pico-8 play session: hold → + tap 🅾

[t = 1 s] hold → ~1s, tap 🅾 ~2×
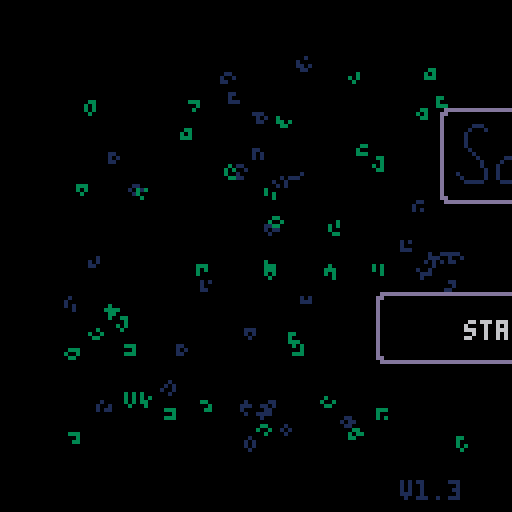
[t = 2 s] hold → ~2s, tap 🅾 ~4×
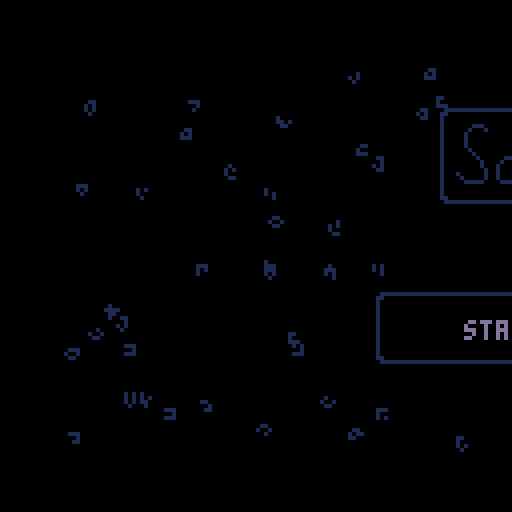
[t = 6 s] hold → ~6s, tap 🅾 ~10×
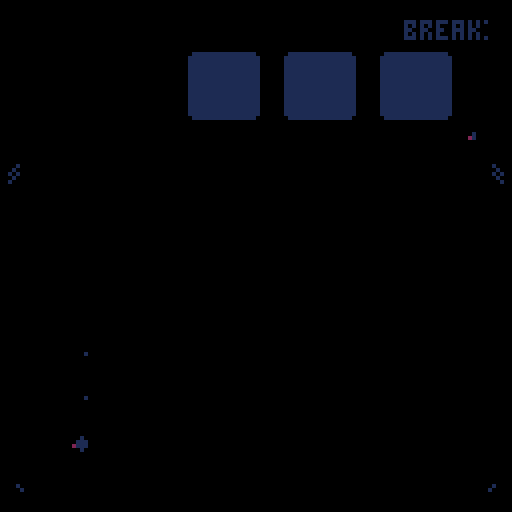

pico-8 cartridge
version 41
__lua__
--sokovirus
--by olivander65

--i hope you enjoy the game! 🐱
--the code was edited with an
--external editor near the end,
--so i don't promise it is
--organized well 웃

--blank desktop=(102*8,16*8)

function _init()
	mode=0 --0 for normal game, 1 for playlevel
	completedworlds={0,0,0}
	acheivement={0,0,0}
	menustars={0,0,0}
	debug={""}
	steps={0,0,0,0,0,0,0,0,0,0,0,0}
	beststeps={0,0,0,0,0,0,0,0,0,0,0,0}
	totalsteps=0
	--load cart data
	cartdata("sokovirus")
	menuitem(1, "reset data",
	function() clearcart() sfx(53) end
	)
	--load worlds and acheivements
	for i = 1,3 do
		completedworlds[i]=dget(i-1)--0,1,2
		acheivement[i]=dget(i+2)--3,4,5
		menustars[i]=dget(i+30)--31-33
	end

	totalsteps=dget(18)
	
	continue=false
	if completedworlds[1]+completedworlds[2]+completedworlds[3]>0 then
		continue=true
		--load steps data
		loadsteps()
	end

	
	--screen shake variables
	intensity = 0
	shake_control = 2
	ground_tile = 49
	goal_tile = 1
	--game timer
	t=0
	fadeperc=1
	
	cam_x,cam_y=0,0
	p_x,p_y=22,10
	level=1
	servertext={"server 1","server 2","server 3","stats"}
	servertextex={" - corpotech"," - xz news", " - safelink",""}
	--normal,squish up,squish right
	p_anims={112,116,117,118}
	
	p_ani=p_anims[1]
	--camera pos per lvl
	levelx={17,34,51,68,85,102,0,17,34,51,68,85,102}
	levely={0,0,0,0,0,0,16,16,16,16,16,16,16}

	--player pos per lvl
	plx={20,38,59,73,88,104,6,22,41,54,73,87}
	ply={9,10,12,7,8,10,25,22,22,25,25,25}
	
	newstext = "breaking news: an unknown computer virus is sweeping the city. lock your pc!"

	hubtext = {
		{">password: **********",
		">ipscan 132.55.23.1.8080",
		">select a server to begin"},
		{">message from employer:",
		">corpo tech down.",
		">two more to go. . ."},
		{">message from employer:",
		">news services disrupted.",
		">two more to go. . ."},
		{">message from employer:",
		">security measures dusted",
		">two more to go. . ."},
		{">message from employer:",
		">one last server. . .",
		">don't expect gratitude"},
	}

	boxtles={5,6,7,8,9,10,11}
	goaltles={21,22,23,24,25,26,27}

	dpal={0,1,1,2,1,13,6,4,4,9,3,13,1,13,14}

	dirx={-1,1,0,0,1,1,-1,-1}
	diry={0,0,-1,1,-1,1,1,-1}
	
	box={}
	goal={}
	--lock stuff
	lock={0,0,0}--keeps track of completed locks
	locksprite={64,64,64}
	lockpuff=0
	locktimer=0
	
	optsteps={30,35,65,75,100,115,60,50,50,115,100,62}--optimal steps
	slbx=nil --SLIDE BOX
	
	--particles
	part={}
	--scanline stuff
	showscan=true
	yscan=38
	yscanstart=38
	yscanend=120 -- -42+1

	blinkframe=0--used to blink text
	blinkcolor=7
	blinkindex=1
	menucountdown=-1
	init_menu()
	--used in wait function
	wait_time=0
	next_function=init_menu
	coin_puff=false
	show_coin=true
	templvl=level
	newsworks=true
end


function init_level()
	--music(32,1000)--level music
	yscan=yscanstart
	goal={}
	box={}
	buttbuff=-1	
	p_ox,p_oy=0,0--PLAYER OFFSET
	--OFFSET ALLOWS PLAYER TO SLIDE
	--INTO A GIVEN SPOT WITHOUT
	--LOSING POSITION		
	p_flp=false
	p_mov=nil
	p_t=0--ANIMATION TIMER (0 TO 1)
	_upd=upd_refresh_level
	_drw=drw_level
	--music(32,1000)
end
-->8
--update


function _update()
	blinktext()
	if intensity > 0 then shake() end
	t+=1--where we are in the anim
	_upd()
	--update particles
	updateparts()
end 

function lockanim(i)
	if locktimer<=1 then
		locksprite[i]+=2
	end
	locktimer-=1
end

function upd_open_lock()
	--prepare lock animation
	local lockdone = true
	for i=1,3 do
		--check to see if lock has animated
		if lock[i]==1 and locksprite[i]<70 then
			if locktimer<1 then
				lockpuff=i
				locktimer=5
			end
			lockanim(i)
			lockdone = false
		end
	end	
	if lockdone then
		wait_time=30
		next_function=upd_refresh_level--next function after wait
		_upd=upd_wait
	end
end


function upd_wait() 
	if wait_time <=0 then
		_upd=next_function
		fadeout(0.5)
	end
	wait_time-=1
	
end
function upd_wait_level_end()
	show_coin=false
	if wait_time <=0 then
		show_coin=true
		
		gameover = completedworlds[1]*completedworlds[2]*completedworlds[3]
		if gameover == 1 then
			init_gameover()
			music(0,10)
		else
			init_hub()
		end
		
		fadeout(0.5)
	end
	wait_time-=1
end

function loadsteps()
	for i=1,12 do
		steps[i]=dget(i+5)--6-17
	end
end

function init_gameover()
	--save menu stars
	for i=1,3 do
		dset(i+30,max(acheivement[i],menustars[i]))--31-33
		menustars[i]=dget(i+30)--31-33
	end
	
	--reset
	completedworlds={0,0,0}
	acheivement={0,0,0}
	steps={0,0,0,0,0,0,0,0,0,0,0,0}
	continue=false
	savecart()
	_upd=upd_gameover
	_drw=drw_gameover
end

function drw_gameover()
	cam_x=0
	cam_y=0
	camera(cam_x,cam_y)
	cls()
	rectfill2(1*8-2,5*8-2,14*8+4,10*8+3,0)--pc background color
	map()
	drawacheivements(menustars)
	rectfill2(2,126,16*8-4,2,6)--lower pc (prevent showing in shake)

	add_ani(p_ani,p_ani+3,16,4,10,40,false)
	print("thanks for playing!!!",22,40,11)
	add_ani(p_ani,p_ani+3,16,4,110,40,true)

	print("total game steps: "..totalsteps,34,48,3)
	
	--(_sa,_ea,_delay,_spd,_x,_y,_flp)
	add_grid(37,43,4,4,4*8,7*8,2,2)
	add_grid(37,43,3,4,7*8,7*8,2,2)
	add_grid(37,43,6,4,10*8,7*8,2,2)

	--circle for gold virus
	circfill(8*8+1,11*8+1,14,1)--outer circle
	circfill(8*8,11*8,14,11)--outer circle
	circfill(8*8,11*8,12,3)--inner circle
	
	
	local rtxt = "press ❎ to exit"
	print(rtxt,hcenter(rtxt),8*14,5)
	palt(0,false)
	palt(14,true)
	drawgrids()--draw grid animations
	draw_bas_ani()
	sdrawgrid(78,7*8,10*8+sin(time()-1),2,2)--gold virus
	palt(0,true)
	palt(14,false)
	drawparts()--particles
	draw_scanline()
end

function upd_gameover()
	if rnd(10)<1 then
		particleshatter(rnd(104),rnd(100),30,{7,10,9,1})
	end
	if btnp(5) then
		init_menu()
	end
end

function checkacheivement(world,start)
	local give = true
	for i = start,start+3 do
		if steps[i]>optsteps[i] then
			give = false
		end
	end
	if give then
		acheivement[world]=1
	else
		acheivement[world]=-1--failed
	end
end

function savecart()
	if mode==0 then--story save
		for i = 1,3 do
			dset(i-1,completedworlds[i])--0,1,2
			dset(i+2,acheivement[i])--3,4,5
		end
	end
	--save steps data
	for i=1,12 do
		if steps[i]>0 then
			if mode==0 then
				dset(i+5,steps[i])--start at 6-17
			end
			if beststeps[i]==0 then
				beststeps[i]=steps[i]
				dset(i+18,steps[i])--save best steps
			elseif beststeps[i]>steps[i] then
				beststeps[i]=steps[i]
				dset(i+18,steps[i])--save best steps
			end
		end
	end
	dset(18,totalsteps)
end

function clearcart()
	for i=0,33 do
		dset(i,0)--reset cart data
	end
	extcmd("reset")
end

function newgame()
	for i=0,17 do
		dset(i,0)--reset cart data
		--keep steps and beststeps
	end
	completedworlds={0,0,0}
	acheivement={0,0,0}
	reload(0x1000, 0x1000, 0x2000)--reload map
	steps={0,0,0,0,0,0,0,0,0,0,0,0}
	init_hub()
	
	
end

function upd_game()
	btn_buffer()
	do_btn_buffer(buttbuff)
	buttbuff=-1
	if checksolved() then	
		if mode==0 then--story
			if level%4 == 0 then--end of world
				if level<5 then
					completedworlds[1]=1
					checkacheivement(1,1)
				elseif level<9 then
					completedworlds[2]=1
					checkacheivement(2,5)
				else
					completedworlds[3]=1
					checkacheivement(3,9)
				end
				wait_time=40
				_upd=upd_wait_level_end
				coin_puff=true
				savecart()
				sfx(53)--end world
			else
				intensity += shake_control--set the camera to shake
				level+=1
				modlvl=(level-1)%4+1
				lock[modlvl-1]=1--unlock previous lock
				_upd=upd_open_lock
				savecart()
				sfx(54)--end level
			end		
		elseif mode == 1 then--levels
			fadeout(0.5)
			savecart()		
			init_playlevel()
			
			sfx(54)--end level
		end
		
	end
end

function blinktext()
	local colors = {3,11,12,7}
	blinkframe+=1
	if blinkframe>blinkspeed then
		blinkframe=0
		blinkindex+=1
		if blinkindex > #colors then
			blinkindex=1
		end
		blinkcolor=colors[blinkindex]

	end
	
end

-->8
--draw

--WORKS FOR 2x2 AND SINGLE FRAME ANIMS
function create_ani_list(_sa,_ea,_delay,grid)
	local _ani={}
	--add delay
	if _delay>0 then
		for x=0,_delay do
			add(_ani,_sa)
		end
	end
	--add normal frames

	local length=_ea
	local skip=0
	if grid then
		length=(_ea-_sa)/2+_sa
	end
	for x=_sa,length do
		add(_ani,x+skip)
		if grid then
			skip+=1
		end
	end
	return _ani
end

function add_ani(_sa,_ea,_delay,_spd,_x,_y,_flp)
	local _ani = create_ani_list(_sa,_ea,_delay,false)
	local a={
		ani=_ani,
		spd=_spd,--SPD OF ANI LOWER BETTER?
		x=_x,
		y=_y,
		flp=_flp
	}
	add(anims,a)
end



function draw_bas_ani()
	for a in all(anims) do
		fm=getframe(a.ani,a.spd)
		drawspr(fm,a.x,a.y,a.flp)
	end
end

--ONLY ADD 2x2 ANIMATED GRIDS
function add_grid(_sa,_ea,_delay,_spd,_x,_y,_w,_h)
	
	local _ani=create_ani_list(_sa,_ea,_delay,true)
	
	local a={
		ani=_ani,
		spd=_spd,
		x=_x,
		y=_y,
		w=_w,
		h=_h

	}
	add(grids,a)
end

function drawgrids()
	for g in all(grids) do
		--SINCE LOOP STARTS AT 0
		gw,gh=g.w-1, g.h-1	
		for x=0,gw do
			for y=0,gh do
				sp=getframe(g.ani,g.spd)
				drawspr(y*16+sp+x,g.x+x*8,g.y+y*8,false)
			end
		end
	end
end


function sdrawgrid(stspr,_x,_y,_w,_h)
	_w,_h=_w-1,_h-1--since start 0	
	for x=0,_w do
		for y=0,_h do		
			drawspr(y*16+stspr+x,_x+x*8,_y+y*8,false)
		end
	end
end

function getframe(ani,spd)
	return ani[flr(t/spd)%#ani+1]
end

function drawspr(_spr,_x,_y,_flp)
	spr(_spr,_x,_y,1,1,_flp)	
end

function drawdeskandlocks()
	--(sa,ea,delay,spd,x,y,flp)
	--lower bar
	rectfill2(cam_x+1*8,cam_y+24,13*8+6,8,5)
	rectfill2(cam_x+1*8+1,cam_y+25,13*8+4,6,1)
	--if story mode
	if mode==0 then
		--monitor
		add_ani(96,98,0,6,cam_x+3*8,cam_y+1*8,false)
		--chord
		add_ani(99,102,4,4,cam_x+4*8,cam_y+1*8,false)
		--draw desk
		sdrawgrid(45,cam_x+2*8,cam_y+1*8,3,2)
		
		if coin_puff then
			particleshatter(16*3+cam_x+5*8+4,cam_y+1*8+4,15,{7,11,3})
			particleshatter(16*3+cam_x+5*8+4,cam_y+1*8+4,15,{7,11,3})
			particleshatter(16*3+cam_x+5*8+4,cam_y+1*8+4,15,{7,11,3})
			coin_puff=false			
		end
		if show_coin then--draw coin
			add_grid(37,43,4,4,16*3+cam_x+5*8,cam_y+1*8,2,2)
		end
	end
	drawgrids()--draw grid animations
	drawparts()--particles
	if mode==0 then
		drawlock()
	end
	draw_bas_ani()--draw non-grid animations
end

function drawbox(b)
 	drawspr(b.tle,b.x*8+b.ox,b.y*8+b.oy,false)
end

function drawlock()
	for i=1,3 do
		
		sdrawgrid(locksprite[i],16*(i-1)+cam_x+5*8,cam_y+1*8,2,2)
		if lockpuff == i then
			particlepuff(16*(i-1)+cam_x+5*8+4,cam_y+1*8+4,{7,6,5})--draw puff
			lockpuff=0
		end
	end	
end



function _draw()
	grids={}
	anims={}
	_drw()
	checkfade()
	--draw debug
	local offst=0
	for txt in all(debug) do
		print(txt,cam_x+10,cam_y+offst,8)
		offst+=8
	end
end

function drw_level()
	cls()
	rectfill2(cam_x+1*8-2,cam_y+5*8-2,14*8+4,10*8+3,0)--pc background color
	--CHANGE TRANSPARENCY COLR
	drawspr(21,cam_x+14*8,cam_y+4*8,false)--draw pc logo (has pink)
	palt(0,false)
	palt(14,true)
	map()
	for b in all(box) do
		drawbox(b)
	end
	--draw player
	if p_ani == p_anims[1] then
		add_ani(p_ani,p_ani+3,4,4,p_x*8+p_ox,p_y*8+p_oy,p_flp)
	else
		add_ani(p_ani,p_ani,4,4,p_x*8+p_ox,p_y*8+p_oy,p_flp)
	end
	--draw everything else in the game
	drawdeskandlocks()
	oprint8("level "..templvl,cam_x+hcenter("level "..templvl),cam_y+1,11,1)
	print("steps: "..steps[templvl].."/"..optsteps[templvl],cam_x+44,cam_y+26,6)
 	--RETURN TRANSPARENCY COLR
	palt(0,true)
	palt(14,false)
	draw_scanline()
	rectfill2(cam_x+2,cam_y+126,16*8-4,2,6)--lower pc (prevent showing in shake)
end

--tool

function oprint8(_t,_x,_y,_c,_c2)
	for i=1,8 do
		print(_t,_x+1,_y+diry[i],_c2)		
	end
	print(_t,_x,_y,_c)
end

function rectfill2(_x,_y,_w,_h,_c)
	rectfill(_x,_y,_x+max(_w-1,0),_y+max(_h-1,0),_c)
end
function rrectfill2(_x,_y,_w,_h,_c)--draws box with round corner
	rectfill2(_x,  _y+1,_w,_h-2,_c)
	rectfill2(_x+1,_y  ,_w-2,_h,_c)
     end

function wait(_wait)
 repeat
		_wait-=1
		flip()
	until _wait<0
end
-->8
--gameplay

function moveplayer(dx,dy)--direction x and y are either 0, 1, or -1
	local newpx=p_x+dx
	local newpy=p_y+dy	
	
	if dx<0 then
		p_flp=true
	elseif dx>0 then
		p_flp=false
	end
	--planned tile to move to
	local tle=mget(newpx,newpy)
	--checkbox
	p_wall=false--used to change animations
	local bx = checkbox(newpx,newpy)
	--wall or box flag
	if fget(tle,0) or bx then
		p_sox=dx*8
		p_soy=dy*8
		p_ox,p_oy=0,0		
		p_mov=pbump--set to bump
		--box flag
		if bx then
			slbx=bx
			bx.dx=dx
			bx.dy=dy
		else
			sfx(61)--bump wall noise
		end
		p_wall=true
	else
		steps[level]+=1
		totalsteps+=1
		--no wall or box
		sfx(63)--walk sfx
		
		p_x+=dx
		p_y+=dy
		
		--SET OFFSET USED IN player loop
		p_sox=-dx*8
		p_soy=-dy*8
		
		p_ox,p_oy=p_sox,p_soy
		p_mov=pslide--set to slide into place
	end
	_upd=upd_p_loop--set player loop
	p_t=0
	
	
	
end

--this pauses player movement
--to animate
function upd_p_loop()
	btn_buffer()

	--wall animations
	if p_sox==0 then
		if p_wall then
			p_ani=p_anims[3]--bump wall
		else
			p_ani=p_anims[2]--squish up
		end
	else
		if p_wall then
			p_ani=p_anims[2]--squish left
		else
			p_ani=p_anims[3]--squish left
		end
	end
	p_t=min(p_t+0.3,1)

	p_mov() --moves the player offset by
	--trail particle
	particletrail(p_x*8+p_ox,p_y*8+p_oy)
	if p_t==1 then
		--call slide box
		p_ani=p_anims[1]--normal
		_upd=upd_game
		if slbx then
			movebox()
		end
	end
end

function pslide()
	p_ox=p_sox*(1-p_t)
	p_oy=p_soy*(1-p_t)
end

function pbump()
	local tme=p_t
	--go back the second half of the animation
	if p_t>0.5 then
		tme=1-p_t
	end
		p_ox=p_sox*tme
		p_oy=p_soy*tme
end

function btn_buffer()
	if buttbuff==-1 then
		buttbuff=getinput()
	end
end

function getinput()
	for i=0,5 do
		if btnp(i) then
			return i
		end
	end 
	return -1
end

function do_btn_buffer(_btn)
	if 0<=_btn and _btn<4 then
		moveplayer(dirx[_btn+1],diry[_btn+1])	
	end
 	if _btn==4 then--x key
		restartlevel()
 	end
	if _btn==5 and mode==1 then
		sfx(61)--select noise
		fadeout()
		init_playlevel()
	end
end

function restartlevel()
	particlepuff(p_x*8,p_y*8,{7,11,3})
	init_codeslide()
	steps[level]=0
end
 
function init_codeslide()
	intensity += shake_control--set the camera to shake
	sfx(60)--slide noise
	--set the offset counter

	p_sox=(p_x-plx[level])*8--used to set p_ox (starting offset)
	p_soy=(p_y-ply[level])*8--used to set p_oy
	--set player to starting location
	p_x=plx[level]
	p_y=ply[level]
	p_ox,p_oy=p_sox,p_soy
	p_mov=pslide
	_upd=upd_codeslide--set player loop
	p_t=0
end

function upd_codeslide()
	btn_buffer()
	p_t=min(p_t+0.1,1)
	p_ani=p_anims[4]
	p_mov() --moves the player offset by
	particlecode(p_x*8+p_ox,p_y*8+p_oy,17,{7,11,3})--code trail particle
	if p_t==1 then
		particlepuff(p_x*8,p_y*8,{7,11,3})
		--call slide box
		p_ani=p_anims[1]--normal
		_upd=upd_game
		init_level()
		reload(0x1000, 0x1000, 0x2000)
	end
end

function checksolved()
	local solved = true	
	for g in all(goal) do
		if checkbox(g.x,g.y) then
			mset(g.x,g.y,goal_tile)
			if not g.flg then
				g.flg = true
				sfx(59)--click square into place
				intensity += 0.5--set the camera to shake
				particleshatter(g.x*8,g.y*8,15,{11})
  			end
		else
			mset(g.x,g.y,g.gf)
			g.flg=false
			solved = false
		end
	end
	return solved
end

function upd_refresh_level()
	local lx=levelx[level]
	local ly=levely[level]
	steps[level]=0
	reload(0x1000, 0x1000, 0x2000)
	--restart lock for new world
	if level==5 or level == 9 or level == 1 then
		lock={0,0,0}
		locksprite={64,64,64}
	end

	cam_x=8*lx
	cam_y=8*ly
	camera(cam_x,cam_y)--pixel location
	--player stuff
	if plx[level]+ply[level]>0 then
		p_x=plx[level]
		p_y=ply[level]
	else
		p_x=lx+1
		p_y=ly+5
	end

	--INITIALIZE BOX AND GOAL
	box={}
	goal={}
	--LOAD UP THE BOXES AND GOALS
	for x=lx,lx+15 do
		for y=ly,ly+15 do
			tle=mget(x,y)
			--ALL THE BOX TYPES
			for t in all(boxtles) do
				if t==tle then
					particlepuff(x*8,y*8,{7,6,5})
					addbox(tle,x,y)
					palt(0,false)
					palt(14,true)
					mset(x,y,ground_tile)--SET GROUND TYLE
					palt(0,false)
					palt(14,true)
				end
			end
			--ALL THE GOAL TYPES
			for t in all(goaltles) do
				if t==tle then
					addgoal(tle,x,y)
				end
			end
		end
	end
	
	templvl=level--set the temp level to the actual level
		--set the state for the game
	_upd=upd_game 
	_drw=drw_level
end


-->8
--ui and juice

function shake()
	local shake_x=rnd(intensity) - (intensity /2)
	local shake_y=rnd(intensity) - (intensity /2)
  
	--offset the camera
	camera( shake_x + cam_x, shake_y + cam_y)
  
	--ease shake and return to normal
	intensity *= .9
	if intensity < .3 then 
		intensity = 0 
		camera(cam_x,cam_y)
	end
  end


function draw_scanline()
	--(_x,_y,_w,_h,_c)
	if showscan then
		rectfill2(cam_x+6,cam_y+yscan,116,1,3)

		showscan = false
	else
		showscan = true
		if yscan >= yscanend then
			yscan = yscanstart
		else
			yscan+=1
		end
		showscan=true
	end
end

function dofade()
 local p,kmax,col,k=flr(mid(0,fadeperc,1)*100)
 for j=1,15 do
  col = j
  kmax=flr((p+j*1.46)/22)
  for k=1,kmax do
   col=dpal[col]
  end
  pal(j,col,1)
 end
end


function fadeout(spd,_wait)
 if (spd==nil) spd=0.04
 if (_wait==nil) _wait=0
 repeat
  fadeperc=min(fadeperc+spd,1)
  dofade()
  flip()
 until fadeperc==1
 wait(_wait)
end

function checkfade()
	if fadeperc>0 then
		fadeperc=max(fadeperc-0.04,0)
		dofade()
	end
end


--menu
--(will move to ui when done)

function init_menu()
	blinkspeed=10
	music(0,10)
	frame=0
	msg={
		lines={},
		pos=0,
		rate=2,
		len=0
	     }
	     
	lines={
		"----------------------",
		">message from employer:",
		">your mission is the",
		">following,",
		">1) load user 42.42.10",
		">2) execute server scan",
		">3) break their ice",
		">3) delete all files",
		" .  .  .",
		">failure is not an option.",
	     }
	setmsg(lines)
	menu_timer = 200--used for menu animations
	menu_anim = true--used for menu animations
	if continue then
		menuoptions={"continue game","start new game","play a level"}
	else
		menuoptions={"start new game","play a level"}
	end
	
	menuselect=1
	menutext=menuoptions[menuselect]--set initial text
	--menu text moving
	m_ox=0
	mdx=0
	reversemenu=false
	_upd=upd_menu
	_drw=drw_menu
	
end

function hcenter(s)
	return 64-#s*2
    end

--might not use opening message
function updatemessage()
	if (frame%msg.rate==0) then
		msg.pos+=1
	end   
	frame+=1
end

function menuparticles()
	--create particles
	for i=1,3 do
		local rx = rnd(104)--random place to start rain
		local ry = rnd(100)
		local age = rnd(50)+10 -- age of particle
		particlecode(8+rx,10+ry,age,{11,3,1})
	end
end

function init_slidemenu()
	--add slide logic
	p_t=0
	m_sox=mdx*16
	sfx(63)
	m_ox=m_sox
	_upd=upd_slidemenu
	menutext=menuoptions[menuselect]

end


function upd_slidemenu()
	--slide
	p_t=min(p_t+0.4,1)
	m_ox=m_sox*(1-p_t)
	--return hub control
	if p_t==1 then
		_upd = upd_menu
		p_t=0
	end
end


function upd_menu()
	--updatemessage()
	mdx=0
	menuparticles()
	if menucountdown<0 then
		local _btn = getinput()
		if _btn==4 then
			sfx(47)--start game
			music(-1)--stop music
			blinkspeed=1
			menucountdown=20	
		elseif _btn==0 and menuselect>1 then --left
			menuselect-=1
			mdx=-1
			init_slidemenu()
		elseif _btn==1 and menuselect<#menuoptions then --right
			menuselect+=1
			mdx=1
			init_slidemenu()
		end
	else
		menucountdown-=1
		if menucountdown<=0 then			
			menucountdown=-1
			fadeout()
			part={}--clear particles
			if #menuoptions==3 then
				if menuselect==1 then
					init_hub()--continue
				elseif menuselect==2 then
					newgame()
				elseif menuselect==3 then
					init_playlevel()
				end
			else
				--new game
				if menuselect==1 then
					newgame()
				elseif menuselect==2 then
					init_playlevel()
				end
			end
			
		end
	end
end


function drw_menu()
	cls()
	drawparts()--particles

	--draw splash image
	rrectfill2(30+menu_timer,27,69,24,6)--outline
	rrectfill2(31+menu_timer,28,67,22,0)--center
	sdrawgrid(103,32+menu_timer,31,8,2)--(stspr,_x,_y,_w,_h)
	
	--character
	rrectfill2(54-menu_timer,52,20,20,6)--outline
	rrectfill2(55-menu_timer,53,18,18,0)--center
	
	add_ani(p_ani,p_ani+3,16,4,60-menu_timer,58,false)--(_sa,_ea,_delay,_spd,_x,_y,_flp)

	--menu prompt
	--(_x,_y,_w,_h,_c)
	rrectfill2(14+menu_timer,73,100,18,6)--outline
	rrectfill2(15+menu_timer,74,98,16,0)--center
	if menuselect==1 then
		for i=1,3 do
			if menustars[i]==1 then
				local colr=10+2*i
				oprint8("★", 44+8*i+menu_timer+m_ox, 90+sin(time()),8+2*i,1)
			end
		end
	end
	
	oprint8(menutext,hcenter(menutext)+menu_timer+m_ox,80,blinkcolor,1)
	if menuselect>1 then
		oprint8("⬅️",18+menu_timer-sin(time()*2),80,12,1)
	end
	if menuselect<#menuoptions then
		oprint8("➡️",101+menu_timer+sin(time()*2),80,12,1)
	end

	palt(0,false)
	palt(14,true)
	draw_bas_ani()
	palt(0,true)
	palt(14,false)
	ver="v1.3"
	print(ver,100,120,5)
	if menu_anim then
		if menu_timer < 0 then
			menu_timer += 2
			if menu_timer == 0 then
				menu_anim = false
			end
		
		elseif menu_timer > -32 then
			menu_timer -= 4
		end
	end
end


function drawmessage()
	offset=0
	y=0

	if(frame%msg.rate==0 and msg.pos<msg.len) then
		if sfx1 then
		 	sfx(50)--type noise
		else
			sfx1=true
		end
	end
	for l in all(msg.lines) do
		off=msg.pos-offset
		if (off<0) then
			break
		end

		linepos=min(#l,off)
		if l[linepos]==" " then
			sfx1=false
		end
		out=sub(l,0,linepos)
		print(out,wnd.l+5,wnd.t+y+5,3)
		offset+=#l
		y+=6
	end
end

function init_playlevel()
	--load best steps
	for i=1,12 do
		beststeps[i]=dget(i+18)--19-30
	end
	lvlsel=0
	lvl_y=8*(lvlsel)+15
	lvl_oy,lvl_soy=0,0
	mode=1
	cam_x,cam_y=0,0
	camera(cam_x,cam_y)
	_drw=drw_playlevel
	_upd=upd_playlevel
	
end


function upd_playlevel()
	local _btn=getinput()
	if _btn==⬆️ then	--up
		prevlvlsel=lvlsel
		lvlsel=(lvlsel-1)%12
		sfx(52)--move cursor noise
		init_lvlselmove()
	elseif _btn==⬇️ then--down
		prevlvlsel=lvlsel
		lvlsel=(lvlsel+1)%12
		sfx(52)--move cursor noise
		init_lvlselmove()
	elseif _btn==🅾️ then
		intensity += shake_control--set the camera to shake
		for i=0,7 do
			particlepuff(26+i*10, lvl_y+lvl_oy,{6,5,1})	
			particleshatter(26+i*10, lvl_y+lvl_oy,15,{11})	
		end
		sfx(51)--select noise
		music(-1)
		level=lvlsel+1
		_upd = upd_wait_for_particle--load the level
	elseif _btn==❎ then
		--return to menu
		sfx(61)--select noise
		init_menu()
		fadeout()
	end
end

function init_lvlselmove()
	p_t=0
	--if we are going from 0->3 or 3->0
	if (prevlvlsel == 11 and lvlsel == 0)
	or  (prevlvlsel==0 and lvlsel==11) then
		lvl_oy=0
		p_t=1
	else
		lvl_soy=8*(prevlvlsel-lvlsel)
		lvl_oy=lvl_soy
	end
	lvl_y=8*(lvlsel)+15
	_upd = upd_lvlselcursor_loop
end

--used to move the cursors and shake them
function upd_lvlselcursor_loop()
	--slide
	p_t=min(p_t+0.4,1)
	lvl_oy=lvl_soy*(1-p_t)
	--particles
	particlerectangle(26,lvl_y+lvl_oy,80)
	--return hub control
	if p_t==1 then
		_upd = upd_playlevel
	end
end


function drw_playlevel()
	cls(5)
	--(_x,_y,_w,_h,_c)
	rrectfill2(14,4,100,120,6)--outline of page
	rrectfill2(15,5,98,118,0)--center of page
	oprint8("select a level",hcenter("select a level"),8,11,1)
	drawparts()--particles
	for i=1,12 do
		local colr=3--dark green
		if i==(lvlsel+1) then
			colr=11--light green (for text)
			rectfill2(26,lvl_y+lvl_oy,80,7,3)
		end
			print("level "..i,26,8+i*8,colr)
			local best = beststeps[i]
			if best==0 then
				best=""
			end
			print("score: "..best,64,8+i*8,colr)		
	end
	local rtxt = "press ❎ to exit"
	print(rtxt,hcenter(rtxt),8*14+2,5)

end

--might not use opening message
function setmsg(lines)
	msg.lines=lines
	msg.pos=0
	msg.len=0
	sfx1=false
	for l in all(lines) do
	 msg.len+=#l
	end
end

--hub

function sethubtext()
	local c = completedworlds
	if cmplist(c,{0,0,0}) then
		return hubtext[1]
	elseif cmplist(c,{1,0,0}) then
		return hubtext[2]
	elseif cmplist(c,{0,1,0}) then
		return hubtext[3]
	elseif cmplist(c,{0,0,1}) then
		return hubtext[4]
	elseif c[1]+c[2]+c[3]>1 then
		return hubtext[5]
	end


	return ""
end

function cmplist(_a,_b)
	for i=1,#_a do
		if _a[i]!=_b[i] then
			return false
		end
	end
	return true
end


function init_hub()
	mode=0--story mode
	hubsel=0
	hub_x, hub_y=0,8*(9+2*hubsel)
	hub_oy,hub_soy=0,0
	cam_x,cam_y=0,0
	camera(0,0)	
	msg={
		lines={},
		pos=0,
		rate=2,
		len=0
	     }
	wnd={l=9,t=40}        
	lines=sethubtext()
	setmsg(lines)

	_upd=upd_hub
	_drw=drw_hub
	music(24,100)--hub music
end


function upd_wait_for_particle()
	if #part <= 0 then
		--level=4-- (used for debuging)
		init_level()
		fadeout()
	end
end

function init_hubmove()
	p_t=0
	--if we are going from 0->3 or 3->0
	if prevhubsel + hubsel == 3 and (prevhubsel==0 or hubsel==0) then
		hub_oy=0
		p_t=1
	else
		hub_soy=8*(prevhubsel-hubsel)
		hub_oy=hub_soy
	end
	hub_y=8*(9+1.5*hubsel)
	_upd = upd_hubcursor_loop
end

--used to move the cursors and shake them
function upd_hubcursor_loop()
	--slide
	p_t=min(p_t+0.4,1)
	hub_oy=hub_soy*(1-p_t)
	--particles
	particlerectangle(26, hub_y+hub_oy,80)
	--return hub control
	if p_t==1 then
		_upd = upd_hub
	end
	 
end

function upd_hub()
	updatemessage()
	local _btn=getinput()
	if _btn==⬆️ then	--up
		prevhubsel=hubsel
		hubsel=(hubsel-1)%4
		sfx(52)--move cursor noise
		init_hubmove()
	elseif _btn==⬇️ then--down
		prevhubsel=hubsel
		hubsel=(hubsel+1)%4
		sfx(52)--move cursor noise
		init_hubmove()
	elseif _btn==4 then
		if hubsel == 3 then--go to progress view
			init_stats()
			fadeout(0.5)
			sfx(51)--select noise
		elseif completedworlds[hubsel+1]==1 then
			sfx(61)--cant choose world
		else
			intensity += shake_control--set the camera to shake
			for i=0,7 do
				particlepuff(26+i*10, hub_y+hub_oy,{6,5,1})	
				particleshatter(26+i*10, hub_y+hub_oy,15,{11})	
			end
			sfx(51)--select noise
			music(-1)
			level=hubsel*4+1
			_upd = upd_wait_for_particle
		end
	end
end

function txtscroll(txt,x,y,w,spd,c)
	clip(x,y,w,5)--sets the clicking region of draw state
	local len=#txt*4+w
	local ox=(t/spd)%len
	print(txt,x+w-ox,y,c)
	clip()
     end

function drw_hub()
	cls(5)
	--news bar
	rectfill2(1*8-3,2,14*8+6,10,6)
	rectfill2(1*8-2,3,14*8+4,8,1)
	if completedworlds[2]==1 then --break news server
		print("bre0k1n8 n@w$: )(^$★+=_🐱🐱",1*8,5,8)
	else
		txtscroll(newstext,1*8-2,5,14*8+4,2,7)
	end

	--draw acheivement
	drawacheivements(acheivement)
	
	rectfill2(1*8-2,5*8-2,14*8+4,10*8+3,0)--pc background color
	map()
	--middle bar
	for i=0,13 do
		line((1+i)*8+1,64+4,(2+i)*8-2,64+4,3)
	end
	rectfill2(2,126,16*8-4,2,6)--lower pc (prevent showing in shake)
	
	--draw green > cursor
	add_ani(2,3,3,10, 8,hub_y+hub_oy, false)

	drawmessage()
	drawparts()--particles

	--selection rectangles
	for i=1,4 do
		local txt =""
		local colr=3--dark green
		local ys=(8+1.5*i)*8-4--10,12,14
		if i==(hubsel+1) then
			colr=11--light green (for text)
			rectfill2(26,hub_y+hub_oy,80,7,3)
		end
		txt=servertextex[i]
		if completedworlds[i]==1 then
			--draw server icon
			drawspr(27+i,16,ys,false)
			--draw red cross
			line(8*2,ys,8*3-1,ys+7,8)
			line(8*3-1,ys,8*2,ys+7,8)
			colr=5--dark grey (closed server)
			txt=" [error 404]"
		else
			--draw bounce server icon
			drawspr(27+i,16,ys+sin(time()),false)
		end
		print(servertext[i]..txt,26,ys+1,colr)
	end
	draw_bas_ani()
	drawgrids()
	draw_scanline()
end

function drawacheivements(_acheiv)
--draw acheivement
	print("optional",1*8,15,6)
	print("rewards",1*8,23,6)
	for i=1,3 do
		rrectfill2(((i-1)*3+6)*8,14,2*8+2,17,1)--holder background
		rrectfill2(((i-1)*3+6)*8-1,13,2*8+2,17,15)--holder
		if _acheiv[i]==1 then
			sdrawgrid(70+i*2,((i-1)*3+6)*8,13,2,2)
		elseif _acheiv[i]==-1 then
			rrectfill2(((i-1)*3+6)*8-1,13,2*8+2,17,6)
		end
	end
end

function init_stats()
	music(-1)
	loadsteps()
	_upd=upd_stats
	_drw=drw_stats
end

function upd_stats()
	local _btn=getinput()
	if _btn==5 then
		init_hub()
		fadeout()
	end

end

function drw_stats()
	cls(5)
	rectfill2(1*8-2,5*8-2,14*8+4,10*8+3,0)--pc background color
	map()
	drawacheivements(acheivement)
	rectfill2(2,126,16*8-4,2,6)--lower pc (prevent showing in shake)

	local _ts="total game steps: "..totalsteps
	print(_ts,hcenter(_ts),40,3)
	print("current run:",hcenter("current run:"),50,3)
	
	
	local lvl = 1
	local completed = "★ optimal!"
	local col = 12
	for i = 1,3 do
		if steps[lvl]>0 then
			for i = 0,3 do
				if steps[lvl+i]>optsteps[lvl+i] and steps[lvl+i]>0 then
					completed = "😐 no reward"
					col = 9
				end
			end
		else
			completed=""	
		end
		print("server "..i..": ",8,40+i*9*2,11)
		print(completed,46,40+i*9*2,col)
		local steptext = ""
		for i=0,3 do
			steptext = steptext.." "..steps[lvl+i].."/"..optsteps[lvl+i]
		end

		print(steptext,8,48+i*9*2,3)
		lvl=lvl+4
		completed = "★ optimal!"
	end
	local _t = "press ❎ to exit"
	print(_t,hcenter(_t),8*14,5)
	draw_scanline()
end

-->8
--box and goal

--goal
function addgoal(tle,gx,gy) 
	local g={
		gf=tle,--tile normally
		x=gx,
		y=gy,
		flg=false
	}
	add(goal,g)
end

--box movement
function addbox(btle,bx,by) 
	local b={
		x=bx,
		y=by,
		ox=0,
		oy=0,
		tle=btle
	}
	add(box,b)
end

function checkbox(x,y)
	for b in all(box) do
 	if b.x==x and b.y==y then
 		return b
 	end
 end
 return false--NO BOX FOUND
end

function movebox()
	pushto=mget(slbx.x+slbx.dx,slbx.y+slbx.dy)
	--IF WALL
	slbx.mov=boxslide
	if fget(pushto,0) or checkbox(slbx.x+slbx.dx,slbx.y+slbx.dy) then
		sfx(61) -- wall noise
		slbx.mov=boxbump
		slbx.sox=slbx.dx*8
		slbx.soy=slbx.dy*8
		slbx.ox,slbx.oy=0,0
	else
		--PUSH BLOCK	
		slbx.x+=slbx.dx--SET NEW DESTINATION
		slbx.y+=slbx.dy
		slbx.sox=-slbx.dx*8--STARTING OFFSET
		slbx.soy=-slbx.dy*8
		slbx.ox,slbx.oy=slbx.sox,slbx.soy
		sfx(62)--push sound
		steps[level]+=1
		totalsteps+=1
	end
	p_t=0
	_upd=upd_box_loop
end

--LOOP UNTIL BOX FINISHES MOVING
function upd_box_loop()
	btn_buffer()
	p_t=min(p_t+.4,1)
	slbx.mov(p_t)
	particletrail(
	slbx.x*8+slbx.ox+4,
	slbx.y*8+slbx.oy+4)
	
	if p_t==1 then
		_upd=upd_game
		slbx=nil
	end
end

function boxslide(p_t)
	slbx.ox=slbx.sox*(1-p_t)
	slbx.oy=slbx.soy*(1-p_t)	
end

function boxbump(p_t)
	local tme=p_t
	--go back the second half of the animation
	if tme>0.5 then
		tme=1-p_t
	end
	slbx.ox=slbx.sox*tme
	slbx.oy=slbx.soy*tme
end

-->8
--particles

-- add a particle
function addpart(_x,_y,_dx,_dy,_type,_rad,_maxage,_col)
	local _p = {}
	_p.x=_x
	_p.y=_y
	_p.dx=_dx
	_p.dy=_dy
	_p.typ=_type
	_p.rad=_rad--radius of circle if used
	_p.orad=_rad--original radius
	_p.mage=_maxage
	_p.age=0
	_p.col=0--also sprite val
	_p.color_array=_col

	add(part,_p)
end
--4:19
-- spawn a trail
function particletrail(_x,_y)
	if rnd()<0.5 then
		local _ang=rnd()
		local _ox=sin(_ang)*2*.6
		local _oy=cos(_ang)*2*.6
		addpart(
			_x+_ox+4,
			_y+_oy+4,
			0,--dx
			0,--dy
			0,--type
			0,--radius
			15+rnd(10),
			{11,3,1}
		)
	end
end

function particlecode(_x,_y,_age,_col)
	for i=1,10 do
		local _ang=rnd()
		local _ox=sin(_ang)*2*.6
		local _oy=cos(_ang)*2*.6
		addpart(
			_x+_ox+4,
			_y+_oy+4,
			0,--dx
			0,--dy
			1,--type
			0,--radius
			_age,--age
			_col
		)
	end
end

function particlerectangle(_x,_y,_w)
	addpart(
		_x,
		_y,
		0,
		0,
		3,--type
		_w,--radius/width
		5,--age
		{11,3,1}
	)
end

function particlepuff(x,y,col)
	for i=0,10 do
		local _ang=rnd()
		local _dx=sin(_ang)*2
		local _dy=cos(_ang)*2
		addpart(
			x+4,
			y+4,
			_dx,--dx
			_dy,--dy
			2,--type
			rnd(5),--radius
			10,--age
			col
		)
	end
end

--place brick in slot
function particleshatter(x,y,age,col)
	for i=0,10 do
		local _ang=rnd()
		local _dx=sin(_ang)*1
		local _dy=cos(_ang)*1
		addpart(
			x+4,
			y+4,
			_dx,
			_dy,
			1,--type
			0,--radius
			age,--age
			col--color
		)
	end
end


function updateparts()
	local _p
	for i=#part,1,-1 do
		_p=part[i]
		_p.age+=1
		local agperc=_p.age/_p.mage--AGPERC 0->1
		if _p.age > _p.mage then
			del(part,part[i])
		else
		 -- change colors
			if #_p.color_array==1 then
				_p.col = _p.color_array[1]
			end
			--FLR(PERCENT*#ARRAY) = THE INDEX OF THE COLOR
			local _ci =1+flr(agperc*#_p.color_array)
			_p.col = _p.color_array[_ci]
		end
		
		--shatter particle
		if _p.typ == 1 then
		--	_p.dy+=0.1
		end
		
		--puff particle
		if _p.typ == 2 then
			local _ci = 1-agperc
			_p.rad = _ci*_p.orad
			--friction
			_p.dx=_p.dx*0.84
			_p.dy=_p.dy*0.84
			-- _p.rad -= 0.4
			-- if _p.rad < 0 then
			-- 	_p.r=0
		end

		--move particle
		_p.x+=_p.dx
		_p.y+=_p.dy
	end
end

function drawparts()
	for i=1,#part do
		_p=part[i]
		-- pixel particle
		if _p.typ == 0 or _p.typ == 1 then
			pset(_p.x,_p.y,_p.col)
		elseif _p.typ == 2 then
			circfill(_p.x,_p.y,_p.rad,_p.col)
		elseif _p.typ == 3 then--rectangle particle
			rectfill2(_p.x,_p.y,_p.rad,7,_p.col)
		end
	end
end
__gfx__
00000000bbbbbbbb000000000000000000d66600e4eeeeeeeeeeeeeeeeeeeeeeeeeeeeeeeeeeeeeeeeeeeeeeeeeeee4e00000000000000000000000000000000
00000000b333333b000030000000000000d766004e4eeeeee55555eeee6ee6eee656565eeeddddeeee5555eeee5554ee00000000000000000000000000000000
00700700b333333b000003000000000000d67600e49eeeeee522225ee555555ee777775eed1111dee586685ee555450e00000000000000000000000000000000
00077000b333333b000000300000000000d76700eee9eeeee522225ee522225ee7ddd75eed1dd1dee565565ee555550e00000000000000000000000000000000
00077000b333333b000003000000000000d67600eeee9eeee555555ee544445ee777775eed1dd1dee575575ee555550e00000000000000000000000000000000
00700700b333333b000030000000000000d66700eeeae9eee599995ee555555ee7ddd75eed1111de55755755e555550e00000000000000000000000000000000
00000000b333333b000000000000000000d66600eeeeae9ee5aaaa5eee6ee6eee77777eeeeddddee5e5ee5e5ee0000ee00000000000000000000000000000000
00000000bbbbbbbb000000000000000000d66600eeeeeae9eeeeeeeeeeeeeeeeeeeeeeeeeeeeeeeeeeeeeeeeeeeeeeee00000000000000000000000000000000
dddddd5e666666660066666666666666666666005555555ee464464ee444444e65555556eeeeeeeeeeeeeeeeeeeeeeee066666600d0000d00000000000000000
dddddd5e666666860066666666666666666666006666666e464444644444444466666666eddddddeee4744eeee5555ee06bbbb600d0000d00666666000000000
dddddd5e66666a7e0066666666666666666666006655566e464444644644446466c6cc66dddd38dee574474ee559955e06bbbb600d0000d00633336000008000
dddddd5e666666c6006666666666666666666600e5e5e5ee44644644445555446c6666c6dddddddee744744e599aa99506bbbb600d0550d00633336000097f00
dddddd5e666666660066666666666666666666005566655e4a6aa6a444dddd446c6666c6d55555dee577447e5aaaaaa506dddd60056666500666b86000a777e0
dddddd5edddddddd00666dddddddddddddd666006666666e496996944644446466cc6c66d66666dee744474e59999995065555600566b85006655660000b7100
5555555e0000000000666d000000000000d666005555555e455555544444444466666666dddddddee544744e5aaaaaa50666666005555550066666600000c000
eeeeeeee0000000000666d000000000000d66600eeeeeeeee555555ee444444ee666666eeeeeeeeeee4744ee5555555500000000000000000000000000000000
2222225e0000000000666d0000666d0000d66600eeeee66666eeeeeeeeeeeee6eeeeeeeeeeeeeee6eeeeeeeeeeeeeee6eeeeeeeeeeeeeeeeeeeeeeeeeeeeeeee
2222225edddddddd00666d0000667d0000d66600eee665555566eeeeeeeeee656eeeeeeeeeeeee666eeeeeeeeeeeee656eeeeeeeeeeeeeeeeeeeeeeeeeeeeeee
2222225e6666666600666d0000676d0000d66600ee655ddddd556eeeeeeee65d66eeeeeeeeeeee666eeeeeeeeeeee66d56eeeeeeeeeeeeeeeeeeeeeeeeeeeeee
2222225e6666666600666d0000767d0000d66600e65dddd6dddd56eeeeee65ddd66eeeeeeeeeee666eeeeeeeeeee66ddd56eeeee4eeeeeeeeeeeeeeeeeeeeeee
2222225e6b55555600666d0000676d0000d66600e65ddd6d6ddd56eeeeee65ddd66eeeeeeeeeee666eeeeeeeeeee66ddd56eeeee4eeeeeeeeeeeeeeeeeeeeeee
2222225e6666666600666d0000766d0000d6660065ddd6ddd6ddd56eeee65dd6dd66eeeeeeeeee66eeeeeeeeeee66dd6dd56eeee4eeeeeeeeeeeeeeeeeeeeeee
5555555e0000000000666d0000666d0000d6660065ddd66dd6ddd56eeee65dd6dd66eeeeeeeeee66eeeeeeeeeee66dd6dd56eeee54eeeeeeeeeeeeeeeeeeeeee
eeeeeeee0000000000666d0000666d0000d6660065ddd666d6ddd56eeee65dd6dd66eeeeeeeeee66eeeeeeeeeee66dd6dd56eeee54eeeeeeeeeeeeeeeeeeeeee
9999995eeeeeeeee00666d000000000000d6660065ddd666d6ddd56eeee65dd6dd66eeeeeeeeee66eeeeeeeeeee66dd6dd56eeee54eeeeee666ddddddddddddd
9999995eeeeeeeee00667dddddddddddddd7660065ddd6ddd6ddd56eeee65dd6dd66eeeeeeeeeee6eeeeeeeeeee66dd6dd56eeeee54eeeeedddddd555555555d
9999995eeeeeeeee006667666666666666766600e65ddd6d6ddd56eeeeee65ddd66eeeeeeeeeeee66eeeeeeeeeee66ddd56eeeeee544444e55555deeeeeeee5d
9999995eeeeeeeee006666666666666666666600e65dddd6dddd56eeeeee65ddd66eeeeeeeeeeee66eeeeeeeeeee66ddd56eeeeee545554eeeee5deeeeeeee5d
9999995eeeeeeeee006666666666666666666600ee655ddddd556eeeeeeee65d66eeeeeeeeeeee666eeeeeeeeeeee66d56eeeeeee45eeee4eeee5deeeeeeee5d
9999995eee3eeeee006666666666666666666600eee665555566eeeeeeeeee666eeeeeeeeeeeee666eeeeeeeeeeeee666eeeeeeee45eeee4eeee5deeeeeeee5d
5555555eeeeeeeee000000000000000000000000eeeee66666eeeeeeeeeeeee6eeeeeeeeeeeeeee6eeeeeeeeeeeeeee6eeeeeeee45eeeeee4eee5deeeeeeee5d
eeeeeeeeeeeeeeee000000000000000000000000eeeeeeeeeeeeeeeeeeeeeeeeeeeeeeeeeeeeeeeeeeeeeeeeeeeeeeeeeeeeeeee45eeeeee4eee5deeeeeeee5d
e55555555555555ee59999999999945ee59999999999945ee55555555555555e000000000000000000006666666000000000000000000000ea91eeeeeeeeea91
e59999999999945ee59999999999945ee59999999999945ee53333333333315e000dddddd00000000066ddd8ddd660000000000000000000ea91eeeeeeeeea91
e59999999999945ee59999999999945ee59999999999945ee53333333333315e0dd555555dd0000006dddd888dddd6000066666666660000eeea91eeeeea91ee
e59999999999945ee59999999999945ee59999999999945ee55335555553155ed5555555555d00006dddd8d8d8dddd600666666666666100eeea91eeeeea91ee
e59999999999945ee59999999999945ee55995555559455eee5335eeee5315eeddd555555ddddd006dddd8d8dddddd600663333333366100eeaaaaaaaaaaa91e
e59999999999945ee55995555559455eee5995eeee5945eeee5555eeee5555eedddddddddddd1dd06dddd8d8dddddd600663333333366100eeaaaaaaaaaaa91e
e55995555559455eee5995eeee5945eeee5555eeee5555eeeeeeeeeeeeeeeeeedddbddddbddd01dd6dddd8d8d8dddd600663333333366100eea900690069a91e
ee599559455945eeee555555555555eeeeeeeeeeeeeeeeeeeeeeeeeeeeeeeeeeddddbddbdddd001d06dddd888dddd6100663b33333366100eea900990099a91e
e55555594555555eeeeeee5945eeeeeeeeeeee5555eeeeeeeeeeeeeeeeeeeeeeddddbbbbdddd000d0066ddd8ddd661000663bbbb3d366100eea900000000a91e
e59999999999945ee55555594555555eeeeeee5945eeeeeeeeeeee5555eeeeeedddbdbbdbddd00dd00006666666110000663333333366100eea900000000a91e
e59999999999945ee59999999999945ee55555594555555eeeeeee5315eeeeeedddbddddbddd0dd100006666666100000666666666666100a91eaaaaaaa91ea9
e59999999999945ee59999999999945ee59999999999945ee55555531555555eddddbddbdddddd1000006666666100000666566666866100a91eaaaaaaa91ea9
e59999999999945ee59999999999945ee59999999999945ee53333333333315edddddddddddd110000006666666100000665556668666100a91eeeeeeeeeeea9
e54444444444445ee54444444444445ee59999999999945ee53333333333315e1dddddddddd1000000006611116100000666566666666100a91eeeeeeeeeeea9
e55555555555555ee55555555555555ee55555555555555ee55555555555555e01dddddddd10000000006600016100000066666666661000eeaaa91eeeaaa91e
eeeeeeeeeeeeeeeeeeeeeeeeeeeeeeeeeeeeeeeeeeeeeeeeeeeeeeeeeeeeeeee001111111100000000006600016100000011111111110000eeaaa91eeeaaa91e
eeee555eeeee555eeeee555eeeeeeeeeeeeeeeeeeeeeeeeeeeeeeeee000001ccc000000000000000000000000000000000000000000000000000000000000000
eeeeb555eeeeb555eeee3555eeeeeeeeeeeeeeeeeeeeeeeeeeeeeeee00001c111c00000000000000000000000b300000b3000000000000000000000000000000
eee3b565eeeb3565eeebb5655eeeeeee5eeeeeee5eeeeeee5eeeeeee0001c1000100000000000000000000000b300000b3000000000000000000000000000000
eeeb3566eeebb566eee3b5665eeeeeee5eeeeeee5eeeeeee5eeeeeee0001c0000000000000000000000000000b300000b3000000000000000000000000000000
eeebb566eee3b566eeeb356655eeeeee55eeeeee55eeeeee55eeeeee0001c0000000000000000000000000000b300000b3000000000000000000000000000000
eee3b566eeeb3566eeebb56665ee55ee65ee55ee65eeccee65ee55ee0001c000000000000001c001c000000000b3000b30000000000000000000000000000000
eeee3566eeeeb566eeeeb56665e5ee5e65ecee5e65e5ee5e65e5eece00001c00000000000001c01c0000000000b3000b30000000000000000000000000000000
eeee5555eeee5555eeee5555555eeee555ceeee5555eeee5555eeeec000001c0000000000001c1c00000000000b3000b30000000000000000000b30000000000
ebeeeebeeebeebeeebeeeebeeeeeeeeeeeebeebeeeeeeeeeeeeeeeee0000001c000001cc0001c1c00001cc00000b300b300b300b30000000000b3b3000000000
eebeebeeebbbbbbeeebeebeeebeeeebeeeeeeeeeeebeeebeeeeeeeee00000001c0001c01c001cc00001c01c0000b30b3000000b3b30b30b300b3000000000000
ebbbbbbeeb0303beebbbbbbeeebeebeeeeebbbbeeeebebeeeeeeeeee00000001c001c001c001cc0001c0001c000b30b3000b30b3000b30b300b3000000000000
eb0303beeb0000beeb0303beebbbbbbeeeeb03beeebbbbbeeeebbeee000000001c01c0001c01c1c001c0001c0000b0b3000b30b3000b30b3000b300000000000
eb0000beeebbbbeeeb0000beeb0303beeeeb00beebebbbebeeebbeee01c000001c01c0001c01c1c001c0001c0000b0b3000b30b3000b30b30000b30000000000
bebbbbebbeeeeeebbebbbbebbebbbbebeebebbebebeeeeebeeeeeeee001c00001c01c001c001c01c01c001c000000b30000b30b3000b30b300000b3000000000
beeeeeebbeeeeeebebeeeebebeeeeeebeebeeeebeebbebbeeeeeeeee0001ccccc0001ccc0001c001c01ccc0000000b30000b30b30000bb3b30bbb30000000000
ebbeebbeebeeeebeeebeebeeebbeebbeeeebeebeeeeeeeeeeeeeeeee000000000000000000000000000000000000000000000000000000000000000000000000
__gff__
0000000001000000000000000000000001010101010000000000000000000000010101010100000000000000000000000100010101000000000000000000000000000000000000000000000000000000000000000000000000000000000000000000000000000000000000000000000000000000000000000000000000000000
0000000000000000000000000000000000000000000000000000000000000000000000000000000000000000000000000000000000000000000000000000000000000000000000000000000000000000000000000000000000000000000000000000000000000000000000000000000000000000000000000000000000000000
__map__
0000000000000000000000000000000000000000000000000000000000000000000000000000000000000000000000000000000000000000000000000000000000000000000000000000000000000000000000000000000000000000000000000000000000000000000000000000000000000000000000000000000000000000
0000000000000000000000000000000000000000000000000000000000000000000000000000000000000000000000000000000000000000000000000000000000000000000000000000000000000000000000000000000000000000000000000000000000000000000000000000000000000000000000000000000000000000
0000000000000000000000000000000000000000000000000000000000000000000000000000000000000000000000000000000000000000000000000000000000000000000000000000000000000000000000000000000000000000000000000000000000000000000000000000000000000000000000000000000000000000
0000000000000000000000000000000000000000000000000000000000000000000000000000000000000000000000000000000000000000000000000000000000000000000000000000000000000000000000000000000000000000000000000000000000000000000000000000000000000000000000000000000000000000
1213131313131313131313131313111400121313131313131313131313131311140012131313131313131313131313131114001213131313131313131313131313111400121313131313131313131313131311140012131313131313131313131313131114001213131313131313131313131313111400000000000000000000
2300000000000000000000000000000400230000000000000000000000000000040023000000001010101010000000000004002300000000000000000000000000000400230000001010101010000000000000040023000000000000000000000000000004002300000000000000000000000000000400000000000000000000
2200000000000000000000000000002400220000001010101010100000000000240022000000001031313110000000000024002200000000101010101010000000002400220000001031313110101000000000240022000000000020202020200000000024002200000020202020202020202020002400000000000000000000
2200000000000000000000000000002400220000001031313131101000000000240022000010101031103110100000000024002200000000101616161010000000002400220000001031103131311000000000240022002020202020313131200000000024002200000020313131313131313120002400000000000000000000
2200000000000000000000000000002400220010101031171031311000000000240022000010313107170731100000000024002200000000100631103110000000002400220000001031063110311000000000240022002019191919310931200000000024002200002020312020202020203120002400000000000000000000
2200000000000000000000000000002400220010313117071710311000000000240022000010311017103131100000000024002200000000103106313110000000002400220000001010100610311000000000240022002020202020093120200000000024002220202031312020203131203120002400000000000000000000
2200000000000000000000000000002400220010311707070731311000000000240022000010313107170731100000000024002200000000103131063110000000002400220000001010313106311000000000240022000000002031093131202020000024002220313109313109313109191920002400000000000000000000
2200000000000000000000000000002400220010101031103131101000000000240022000010101031101710100000000024002200000000101010313110000000002400220000000010313116100000000000240022000000002031312031313120000024002220202031312020313131202020002400000000000000000000
2200000000000000000000000000002400220000001031313110100000000000240022000000001031313110000000000024002200000000000010313110000000002400220000000010101016100000000000240022000000002031313131093120000024002220202020202020313131311920002400000000000000000000
2200000000000000000000000000002400220000001010101010000000000000240022000000001010101010000000000024002200000000000010101010000000002400220000000000001016100000000000240022000000002031312020202020000024002200000000000020202020202020002400000000000000000000
2200000000000000000000000000002400220000000000000000000000000000240022000000000000000000000000000024002200000000000000000000000000002400220000000000001010100000000000240022000000002020202000000000000024002200000000000000000000000000002400000000000000000000
3233333333333333333333333333213400323333333333333333333333333321340032333333333333333333333333332134003233333333333333333333333333213400323333333333333333333333333321340032333333333333333333333333332134003233333333333333333333333333213400000000000000000000
0000000000000000000000000000000000000000000000000000000000000000000000000000000000000000000000000000000000000000000000000000000000000000000000000000000000000000000000000000000000000000000000000000000000000000000000000000000000000000000000000000000000000000
0000000000000000000000000000000000000000000000000000000000000000000000000000000000000000000000000000000000000000000000000000000000000000000000000000000000000000000000000000000000000000000000000000000000000000000000000000000000000000000000000000000000000000
0000000000000000000000000000000000000000000000000000000000000000000000000000000000000000000000000000000000000000000000000000000000000000000000000000000000000000000000000000000000000000000000000000000000000000000000000000000000000000000000000000000000000000
0000000000000000000000000000000000000000000000000000000000000000000000000000000000000000000000000000000000000000000000000000000000000000000000000000000000000000000000000000000000000000000000000000000000000000000000000000000000000000000000000000000000000000
1213131313131313131313131313111400121313131313131313131313131311140012131313131313131313131313131114001213131313131313131313131313111400121313131313131313131313131311140012131313131313131313131313131114001213131313131313131313131313111400000000000000000000
2300000000002020202020000000000400230000002020202020202000000000040023000030303030303000000000000004002300000000000000000000000000000400230000003030303000000000000000040023000000000000000000000000000004002300000000000000000000000000000400000000000000000000
2200000000002031313120000000002400220000002031313131312020000000240022000030313131313000000000000024002200003030303030000000000000002400220000003031313030303000000000240022303030303000000030303000000024002200000000000000000000000000002400000000000000000000
22000000202020310831200000000024002200000020310818081831200000002400220000303130301a303030300000002400220000303131313030000000000000240022000000301b3130311b3000000000240022303131153000003031313000000024002200000000000000000000000000002400000000000000000000
22000000203131310831200000000024002200000020311808180831200000002400220000303131310a3131313000000024002230303031300a313030303030300024002200000030310b1b0b313000000000240022301505313030303105153030000024002200000000000000000000000000002400000000000000000000
22000000203131310831200000000024002200000020310818081831200000002400220000303030301a303031300000002400223031313130313131311a1a1a300024002200000030310b310b313000000000240022303131053131310531313130000024002200000000000000000000000000002400000000000000000000
22000000202020311820200000000024002200000020311808180831200000002400220000303131310a31313130000000240022303131310a310a3031303030300024002200000030310b1b0b313000000000240022301505313030303105153130000024002200000000000000000000000000002400000000000000000000
22000000000020311820000000000024002200000020202020202020200000002400220000303130301a303030300000002400223030303030303131313000000000240022000000301b3130311b3000000000240022303131153000003031313130000024002200000000000000000000000000002400000000000000000000
22000000000020311820000000000024002200000000000000000000000000002400220000303131310a3131300000000024002200000000003030303030000000002400220000003031313030303000000000240022303130313000000030303030000024002200000000000000000000000000002400000000000000000000
2200000000002020202000000000002400220000000000000000000000000000240022000030303030313131300000000024002200000000000000000000000000002400220000003030303000000000000000240022303131313000000000000000000024002200000000000000000000000000002400000000000000000000
2200000000000000000000000000002400220000000000000000000000000000240022000000000030303030300000000024002200000000000000000000000000002400220000000000000000000000000000240022303030303000000000000000000024002200000000000000000000000000002400000000000000000000
3233333333333333333333333333213400323333333333333333333333333321340032333333333333333333333333332134003233333333333333333333333333213400323333333333333333333333333321340032333333333333333333333333332134003233333333333333333333333333213400000000000000000000
